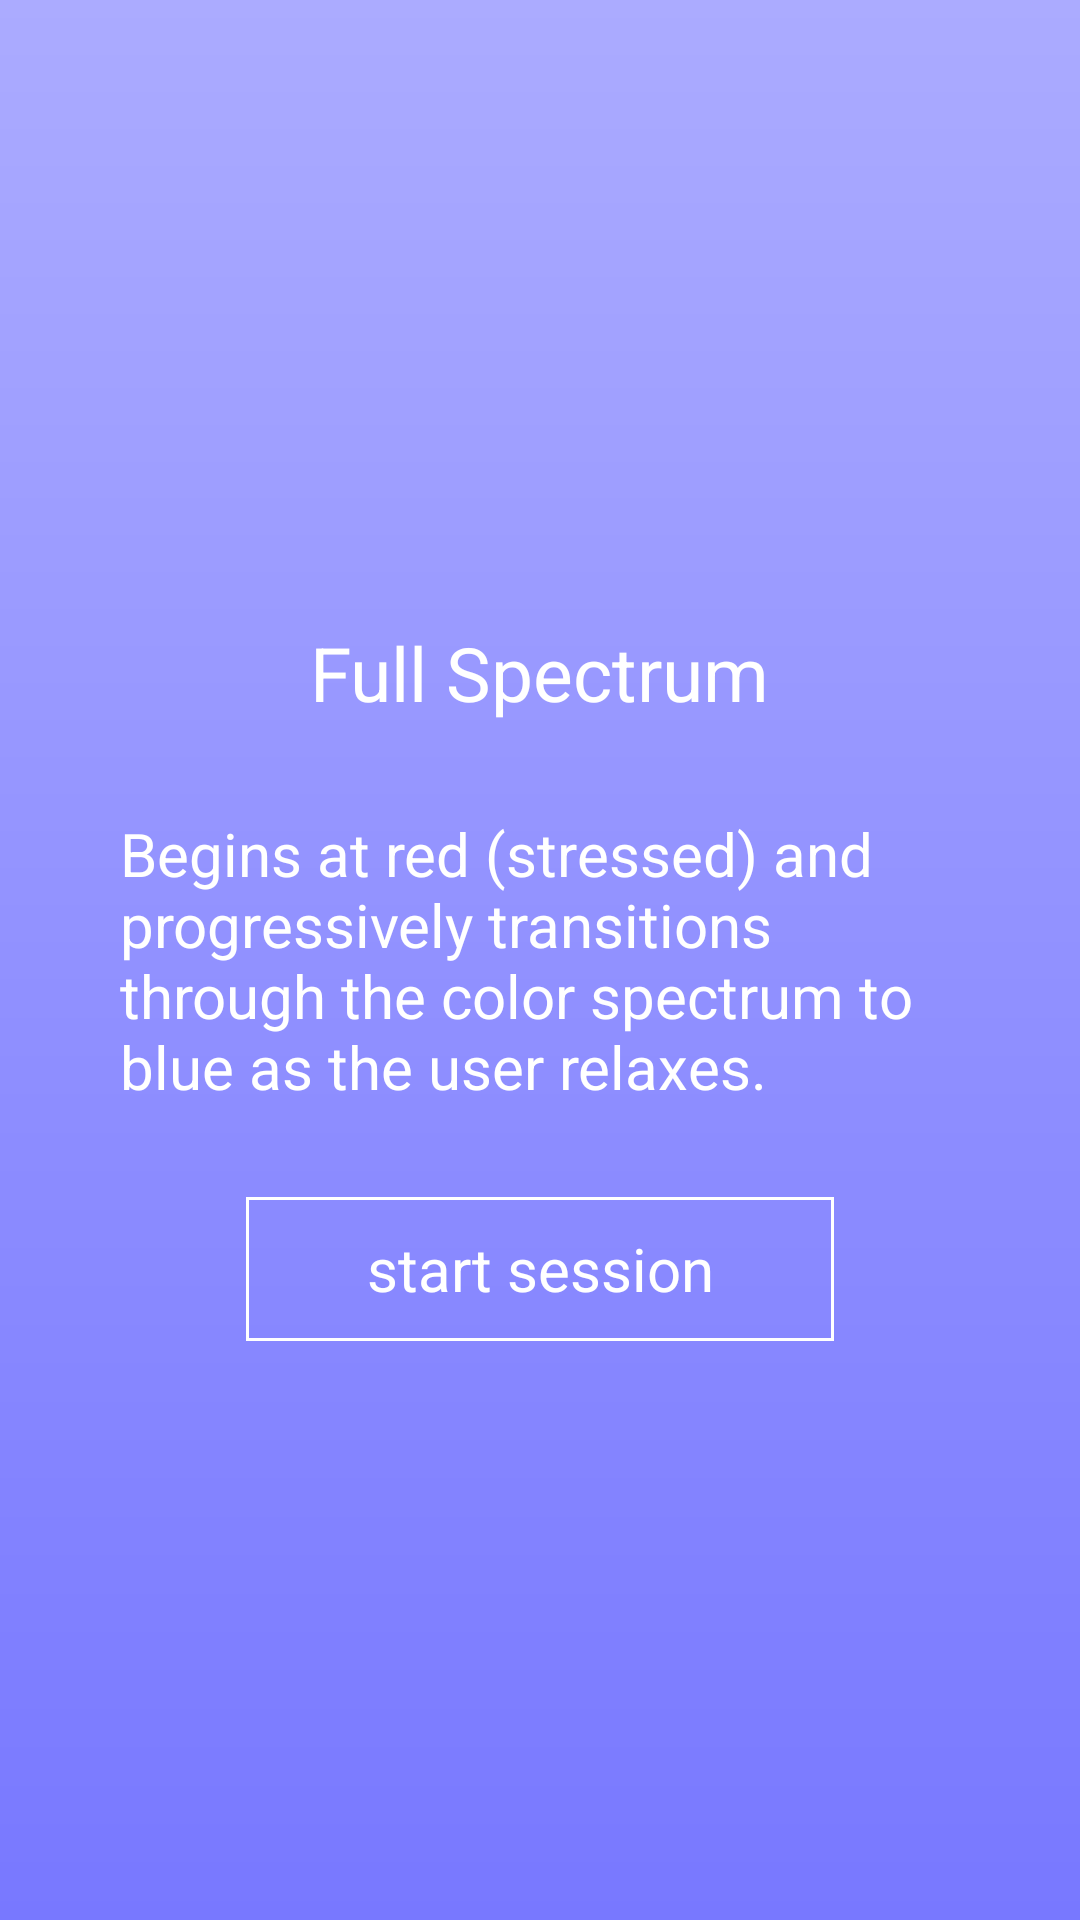

Android layout source for this screen:
<!-- AndroidManifest.xml: application theme android:Theme.Holo.Light -->
<!-- res/layout/layout_mode_3.xml -->
<RelativeLayout xmlns:android="http://schemas.android.com/apk/res/android"
    android:id="@+id/parentPanel"
    android:layout_width="match_parent"
    android:layout_height="wrap_content"
    android:background="@drawable/purple_gradient"
    android:orientation="vertical" >

    <TextView
        android:id="@+id/modeTitle"
        android:layout_width="wrap_content"
        android:layout_height="wrap_content"
        android:layout_above="@+id/modeText"
        android:layout_centerHorizontal="true"
        android:layout_marginBottom="30dp"
        android:text="Full Spectrum"
        android:textColor="#FFFFFF"
        android:textSize="25sp" />

    <TextView
        android:id="@+id/modeText"
        android:layout_width="match_parent"
        android:layout_height="wrap_content"
        android:layout_centerInParent="true"
        android:layout_marginLeft="40dp"
        android:layout_marginRight="40dp"
        android:text="@string/fullSpectrum"
        android:textColor="#FFFFFF"
        android:textSize="20sp" />

    <Button
        android:id="@+id/startSession"
        android:layout_width="wrap_content"
        android:layout_height="wrap_content"
        android:layout_below="@id/modeText"
        android:layout_centerHorizontal="true"
        android:layout_marginTop="30dp"
        android:background="@drawable/transparent_button"
        android:paddingLeft="40dp"
        android:paddingRight="40dp"
        android:text="start session"
        android:textColor="#FFFFFF"
        android:textSize="20sp" />

</RelativeLayout>
<!-- resources referenced by this layout -->
<resources>
  <!-- drawable purple_gradient (drawable) -->
  <?xml version="1.0" encoding="utf-8"?>
  <shape xmlns:android="http://schemas.android.com/apk/res/android" android:shape="rectangle" >
  
      <gradient
         android:angle="90"
  	   android:startColor="#7878ff" 
  	   android:centerColor="#9191FF" 
  	   android:endColor="#ababff" 
  	   android:type="linear" />
  
      <corners 
          android:radius="0dp"/>
  
  </shape>
  <!-- drawable transparent_button (drawable) -->
  <shape xmlns:android="http://schemas.android.com/apk/res/android" android:shape="rectangle">
    <background android:background="@android:color/transparent" /> 
    <stroke 
        android:width="1dp"
        android:color="#FFFFFF"
        />
  </shape>
  <string name="fullSpectrum">Begins at red (stressed) and progressively transitions through the color spectrum to blue as the user relaxes.</string>
</resources>
